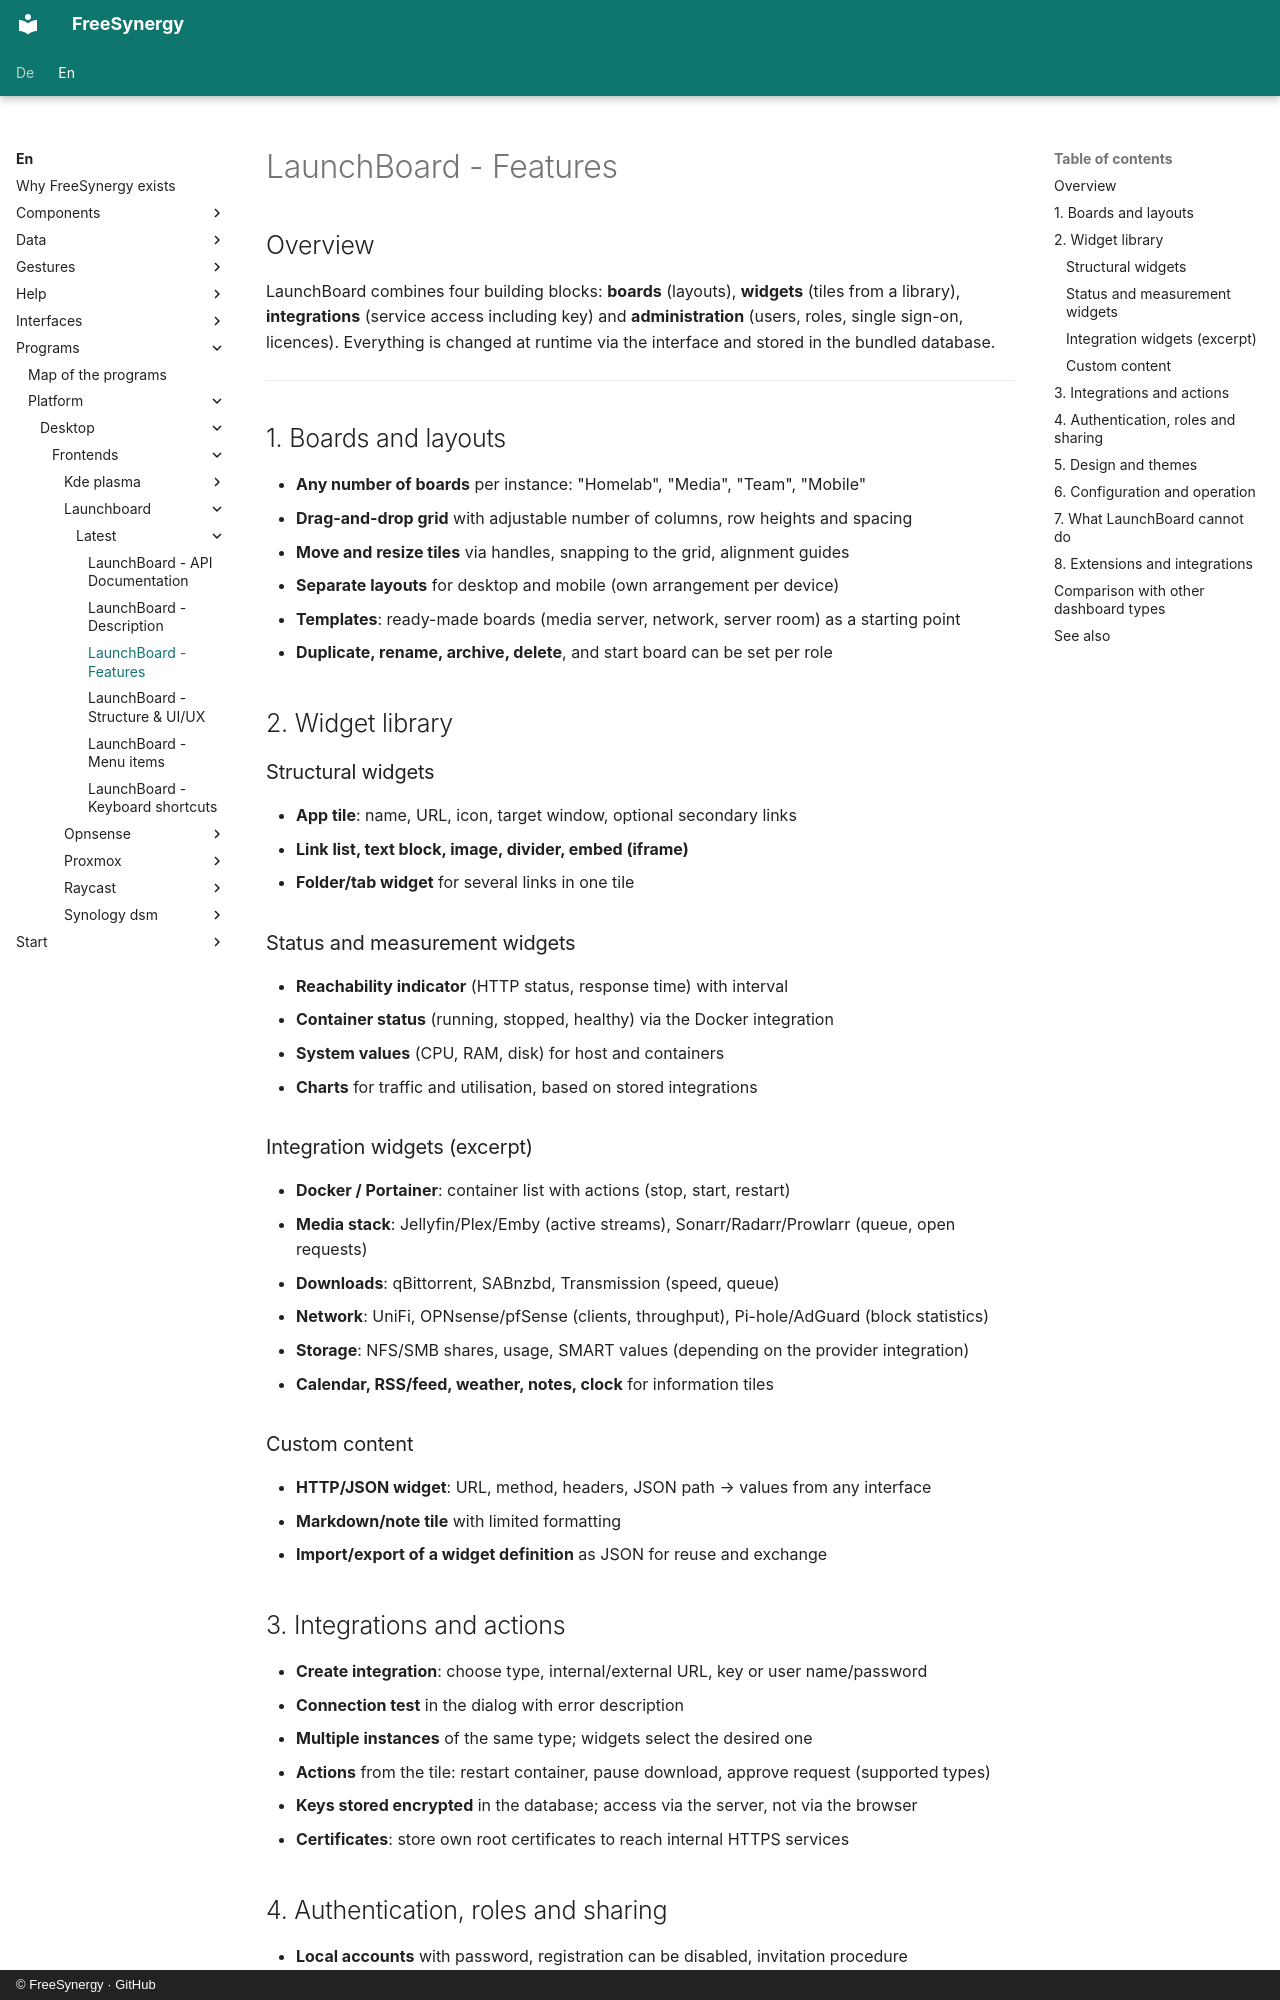

repository: FreeSynergy/fs-documentation · page: en/programs/platform/desktop/frontends/launchboard/latest/features/index.html · generator: mkdocs · copyright: © FreeSynergy · GitHub

# LaunchBoard - Features

## Overview

LaunchBoard combines four building blocks: **boards** (layouts), **widgets** (tiles from a library), **integrations** (service access including key) and **administration** (users, roles, single sign-on, licences). Everything is changed at runtime via the interface and stored in the bundled database.

---

## 1. Boards and layouts

- **Any number of boards** per instance: "Homelab", "Media", "Team", "Mobile"
- **Drag-and-drop grid** with adjustable number of columns, row heights and spacing
- **Move and resize tiles** via handles, snapping to the grid, alignment guides
- **Separate layouts** for desktop and mobile (own arrangement per device)
- **Templates**: ready-made boards (media server, network, server room) as a starting point
- **Duplicate, rename, archive, delete**, and start board can be set per role

## 2. Widget library

### Structural widgets
- **App tile**: name, URL, icon, target window, optional secondary links
- **Link list, text block, image, divider, embed (iframe)**
- **Folder/tab widget** for several links in one tile

### Status and measurement widgets
- **Reachability indicator** (HTTP status, response time) with interval
- **Container status** (running, stopped, healthy) via the Docker integration
- **System values** (CPU, RAM, disk) for host and containers
- **Charts** for traffic and utilisation, based on stored integrations

### Integration widgets (excerpt)
- **Docker / Portainer**: container list with actions (stop, start, restart)
- **Media stack**: Jellyfin/Plex/Emby (active streams), Sonarr/Radarr/Prowlarr (queue, open requests)
- **Downloads**: qBittorrent, SABnzbd, Transmission (speed, queue)
- **Network**: UniFi, OPNsense/pfSense (clients, throughput), Pi-hole/AdGuard (block statistics)
- **Storage**: NFS/SMB shares, usage, SMART values (depending on the provider integration)
- **Calendar, RSS/feed, weather, notes, clock** for information tiles

### Custom content
- **HTTP/JSON widget**: URL, method, headers, JSON path → values from any interface
- **Markdown/note tile** with limited formatting
- **Import/export of a widget definition** as JSON for reuse and exchange

## 3. Integrations and actions

- **Create integration**: choose type, internal/external URL, key or user name/password
- **Connection test** in the dialog with error description
- **Multiple instances** of the same type; widgets select the desired one
- **Actions** from the tile: restart container, pause download, approve request (supported types)
- **Keys stored encrypted** in the database; access via the server, not via the browser
- **Certificates**: store own root certificates to reach internal HTTPS services
